Photos from the image-classification dataset "plantvillage" in the GitHub repository SnaetWarre/Research_Project_Rust_Semi-Supervised_Learning. Its 14 classes are: apple apple scab, apple black rot, apple cedar apple rust, cherry including sour healthy, corn (maize) cercospora leaf spot gray leaf spot, corn maize northern leaf blight, grape healthy, peach healthy, pepper bell bacterial spot, potato healthy, raspberry healthy, strawberry healthy, tomato leaf mold, tomato mosaic virus.

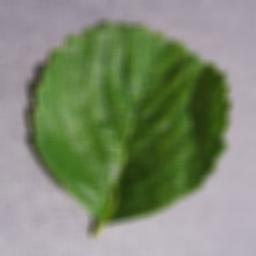
Label: strawberry healthy

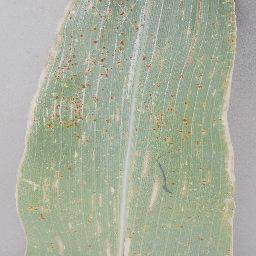
Label: corn (maize) cercospora leaf spot gray leaf spot

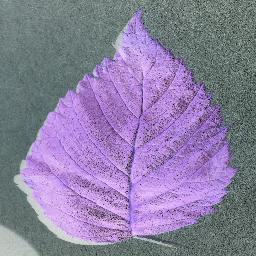
Label: raspberry healthy

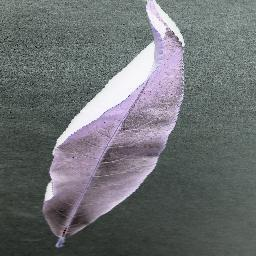
Label: peach healthy

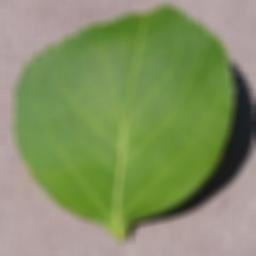
Label: cherry including sour healthy

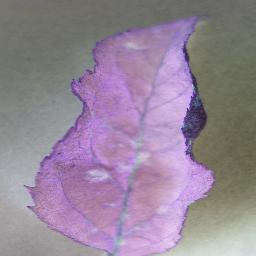
Label: apple apple scab
